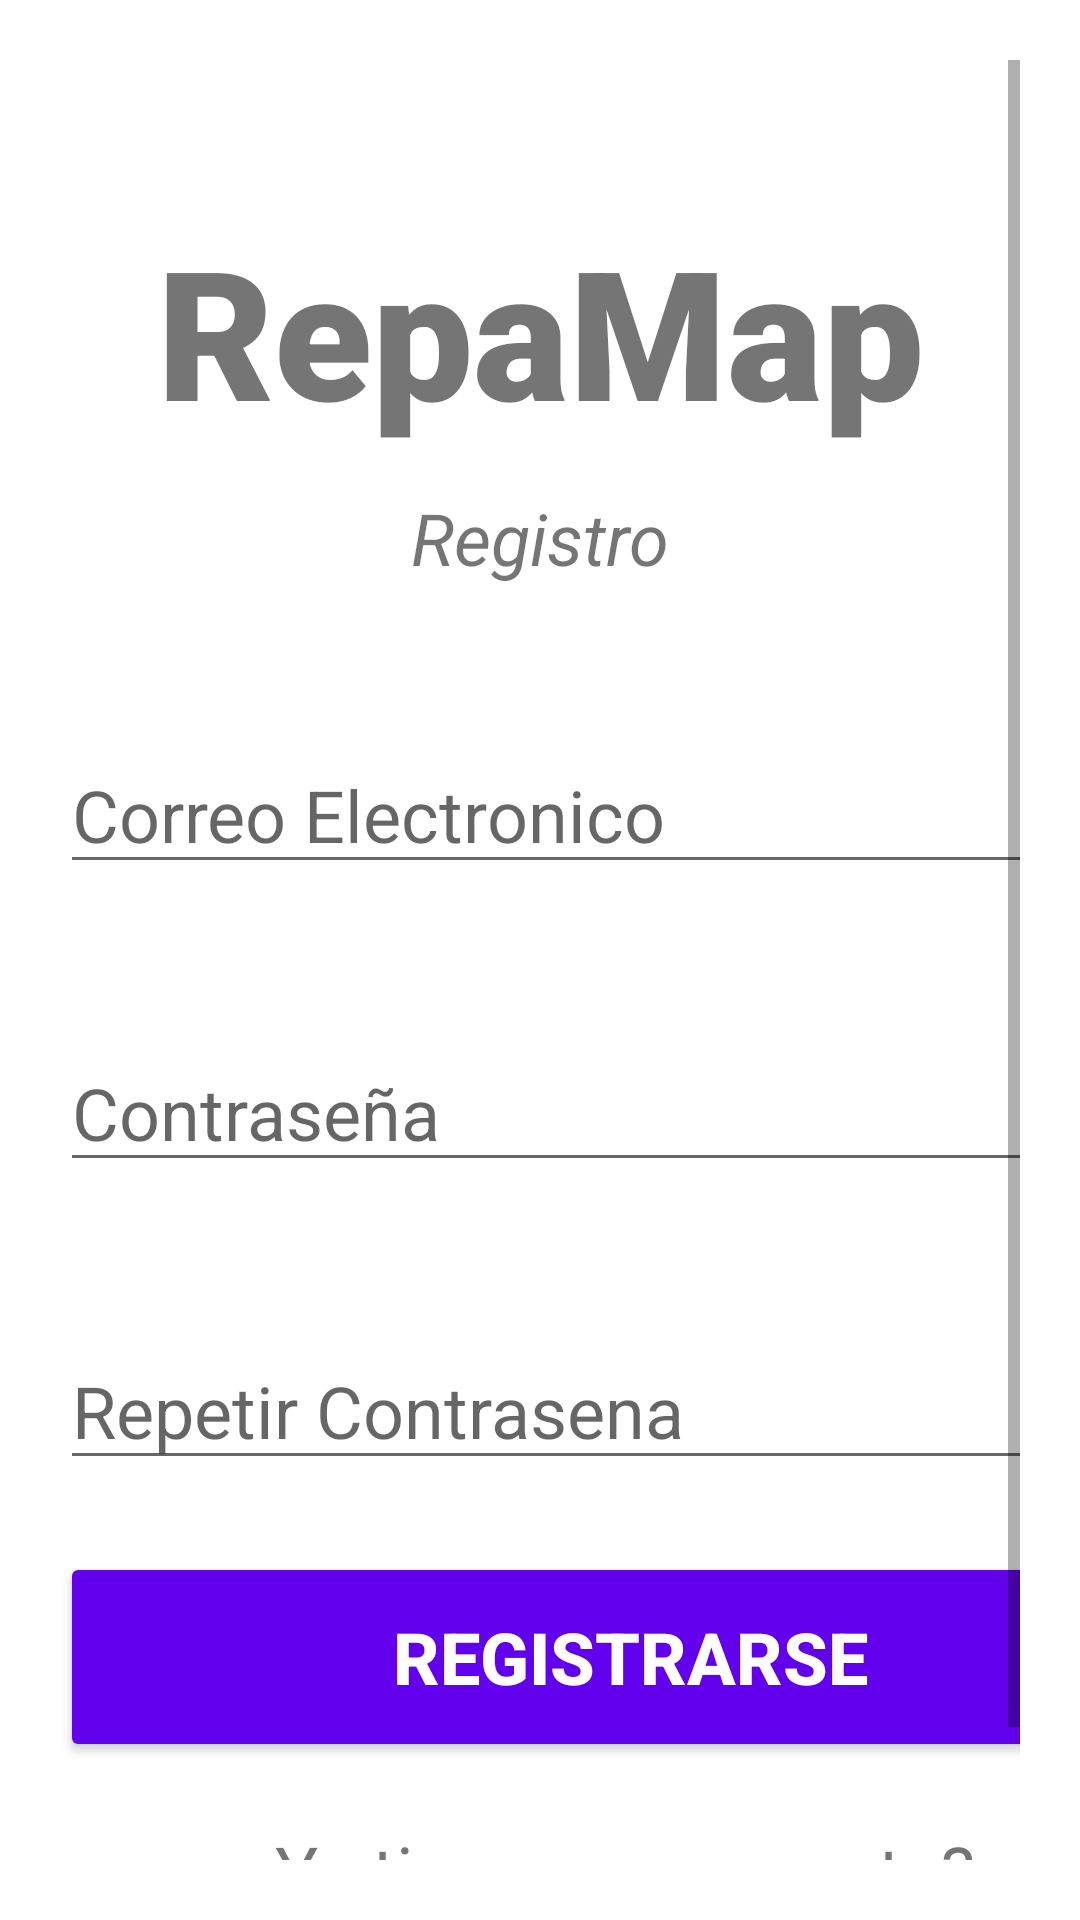

This screen was rendered from an Android layout file. Write that file and the resources it references.
<!-- AndroidManifest.xml: application theme Theme.ReppMap -->
<!-- res/layout/activity_register.xml -->
<?xml version="1.0" encoding="utf-8"?>
<androidx.constraintlayout.widget.ConstraintLayout xmlns:android="http://schemas.android.com/apk/res/android"
    xmlns:app="http://schemas.android.com/apk/res-auto"
    xmlns:tools="http://schemas.android.com/tools"
    android:layout_width="match_parent"
    android:layout_height="match_parent"
    android:padding="20dp"
    android:layout_centerVertical="true"
    tools:context=".RegisterActivity">

    <ScrollView
        android:layout_width="match_parent"
        android:layout_height="match_parent">

        <LinearLayout
            android:layout_width="match_parent"
            android:layout_height="wrap_content"
            android:orientation="vertical">

            <TextView
                android:id="@+id/banner"
                android:layout_width="match_parent"
                android:layout_height="wrap_content"
                android:layout_marginTop="50dp"
                android:fontFamily="sans-serif-black"
                android:text="RepaMap"
                android:textAlignment="center"
                android:textSize="60sp"
                android:textStyle="bold"
                app:layout_constraintLeft_toLeftOf="parent"
                app:layout_constraintRight_toRightOf="parent"
                app:layout_constraintTop_toTopOf="parent" />

            <TextView
                android:id="@+id/subBanner"
                android:layout_width="match_parent"
                android:layout_height="wrap_content"
                android:layout_marginTop="13dp"
                android:text="Registro"
                android:textAlignment="center"
                android:textSize="24sp"
                android:textStyle="italic"
                app:layout_constraintLeft_toLeftOf="parent"
                app:layout_constraintRight_toRightOf="parent"
                app:layout_constraintTop_toBottomOf="@+id/banner" />


            <EditText
                android:id="@+id/correo"
                android:layout_width="380dp"
                android:layout_height="wrap_content"
                android:layout_marginTop="50dp"
                android:ems="10"
                android:hint="Correo Electronico"
                android:inputType="text"
                android:textSize="24sp"
                app:layout_constraintLeft_toLeftOf="parent"
                app:layout_constraintRight_toRightOf="parent"
                app:layout_constraintTop_toBottomOf="@+id/edad" />

            <EditText
                android:id="@+id/contrasena"
                android:layout_width="380dp"
                android:layout_height="wrap_content"
                android:layout_marginTop="50dp"
                android:ems="10"
                android:hint="Contraseña"
                android:inputType="textPassword"
                android:textSize="24sp"
                app:layout_constraintLeft_toLeftOf="parent"
                app:layout_constraintRight_toRightOf="parent"
                app:layout_constraintTop_toBottomOf="@+id/correo" />

            <EditText
                android:id="@+id/confirmarContrasena"
                android:layout_width="380dp"
                android:layout_height="wrap_content"
                android:layout_marginTop="50dp"
                android:ems="10"
                android:hint="Repetir Contrasena"
                android:inputType="textPassword"
                android:textSize="24sp"
                app:layout_constraintLeft_toLeftOf="parent"
                app:layout_constraintRight_toRightOf="parent"
                app:layout_constraintTop_toBottomOf="@+id/contrasena" />

            <Button
                android:id="@+id/registarseBtn"
                android:layout_width="380dp"
                android:layout_height="70dp"
                android:layout_marginTop="24dp"
                android:backgroundTint="@color/design_default_color_primary"
                android:text="Registrarse"
                android:textColor="#ffffff"
                android:textSize="24sp"
                android:textStyle="bold"
                app:layout_constraintLeft_toLeftOf="parent"
                app:layout_constraintRight_toRightOf="parent"
                app:layout_constraintTop_toBottomOf="@+id/confirmarContrasena" />

            <TextView
                android:id="@+id/textRegister"
                android:layout_width="277dp"
                android:layout_height="wrap_content"
                android:layout_marginTop="20dp"
                android:text="Ya tienes una cuenta?Inicia Sesión"
                android:textAlignment="center"
                android:textSize="24sp"
                android:layout_marginLeft="50dp"/>

        </LinearLayout>
    </ScrollView>

</androidx.constraintlayout.widget.ConstraintLayout>
<!-- resources referenced by this layout -->
<resources>
  <style name="Theme.ReppMap" parent="Theme.MaterialComponents.DayNight.DarkActionBar">
          
          <item name="colorPrimary">@color/purple_500</item>
          <item name="colorPrimaryVariant">@color/purple_700</item>
          <item name="colorOnPrimary">@color/white</item>
          
          <item name="colorSecondary">@color/teal_200</item>
          <item name="colorSecondaryVariant">@color/teal_700</item>
          <item name="colorOnSecondary">@color/black</item>
          
          <item name="android:statusBarColor" tools:targetApi="l">?attr/colorPrimaryVariant</item>
          
      </style>
  <!-- not gathered from this repository: default colours our renderer supplied (Android Studio template values) -->
  <color name="purple_500">#FF6200EE</color>
  <color name="purple_700">#FF3700B3</color>
  <color name="teal_200">#FF03DAC5</color>
  <color name="teal_700">#FF018786</color>
  <color name="black">#FF000000</color>
  <color name="white">#FFFFFFFF</color>
</resources>
